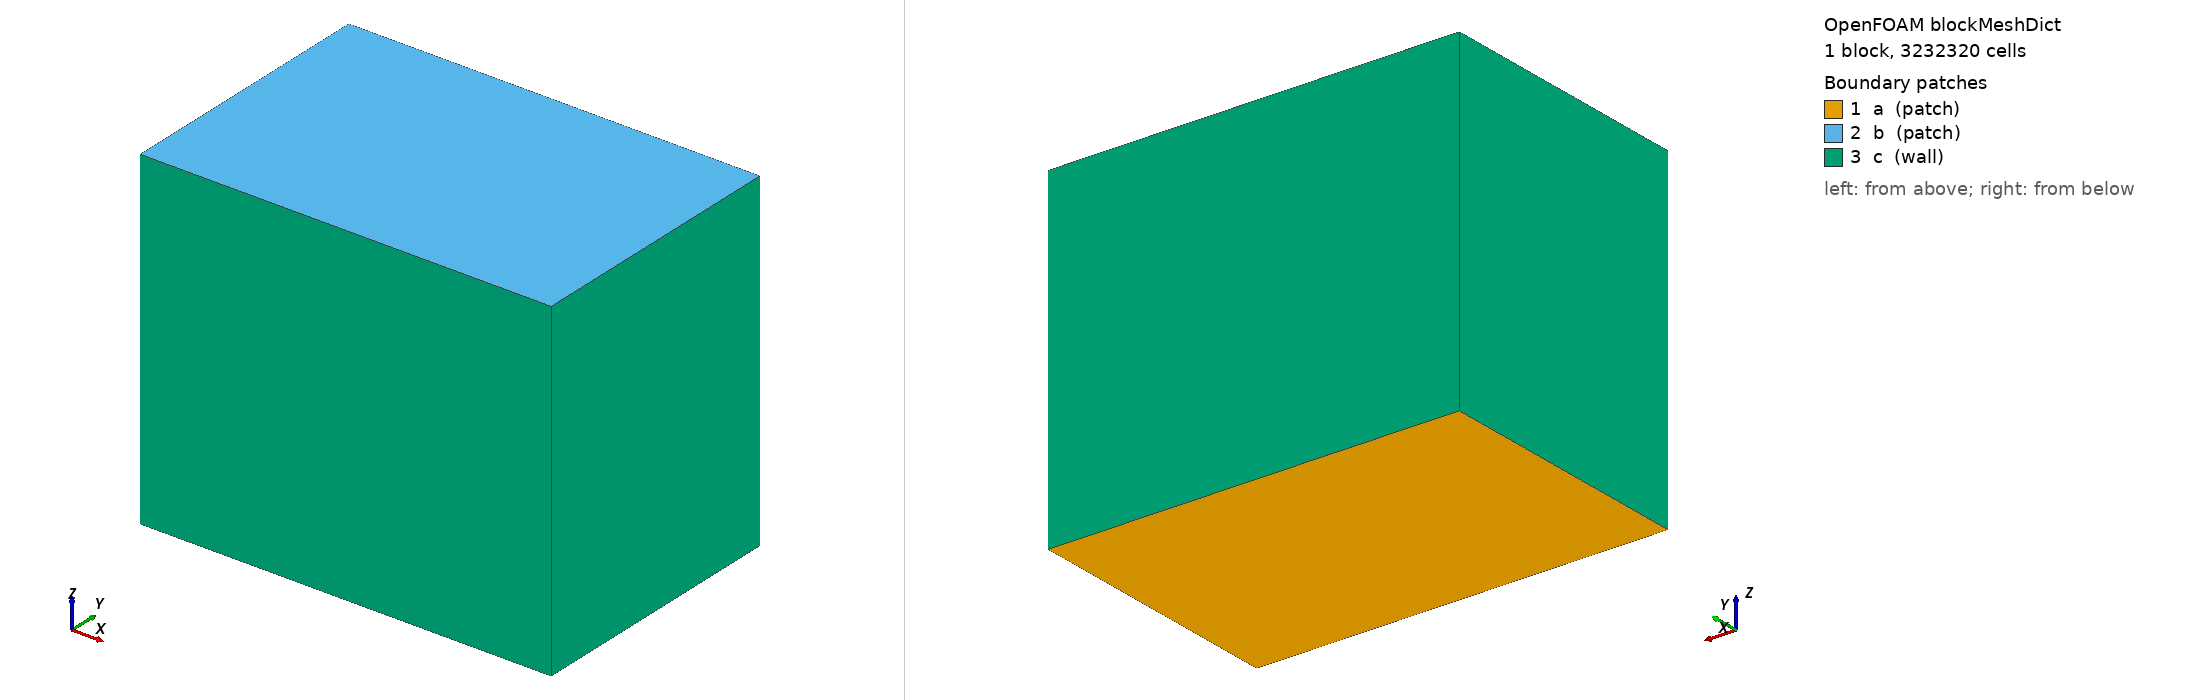

OpenFOAM case: the mesh blockMesh builds from blockMeshDict, 1 block(s), 3232320 cells. Boundary patches (legend numbers): 1 a (patch), 2 b (patch), 3 c (wall). Left view from above one corner, right view from below the opposite corner. Boundary conditions: 2 field file(s) under 0/; 1 of 3 drawn patches have an entry in a shipped field file.

=== system/blockMeshDict ===
/*--------------------------------*- C++ -*----------------------------------*\
| =========                 |                                                 |
| \\      /  F ield         | OpenFOAM: The Open Source CFD Toolbox           |
|  \\    /   O peration     | Version:  5                                     |
|   \\  /    A nd           | Web:      www.OpenFOAM.org                      |
|    \\/     M anipulation  |                                                 |
\*---------------------------------------------------------------------------*/
FoamFile
{
    version     2.0;
    format      ascii;
    class       dictionary;
    object      blockMeshDict;
}
// * * * * * * * * * * * * * * * * * * * * * * * * * * * * * * * * * * * * * //
xmin  -0.152;
xmax  0.03;
ymin  0.03;
ymax  0.15;
zmin  -0.138;
zmax  0.01;

deltax 0.001;
deltay 0.001;
deltaz 0.001;

lx #calc "$xmax - $xmin";
ly #calc "$ymax - $ymin";
lz #calc "$zmax - $zmin";

xcells #calc "round($lx/$deltax)";
ycells #calc "round($ly/$deltay)";
zcells #calc "round($lz/$deltaz)";


vertices
(
    ($xmin $ymin $zmin)
    ($xmax $ymin $zmin)
    ($xmax $ymax $zmin)
    ($xmin $ymax $zmin)
    ($xmin $ymin $zmax)
    ($xmax $ymin $zmax)
    ($xmax $ymax $zmax)
    ($xmin $ymax $zmax)
);

blocks
(
    hex (0 1 2 3 4 5 6 7) ($xcells $ycells $zcells) simpleGrading (1 1 1)	//AP: it gives 0.4-mm-length cells as the baseline net
);

boundary
(
    a
    {
        type patch;
        faces
        (
            (0 3 2 1)
        );
    }
    b
    {
        type patch;
        faces
        (
            (4 5 6 7)
        );
    }
    c
    {
        type wall;
        faces
        (
            (0 4 7 3)
            (2 6 5 1)
            (1 5 4 0)
            (3 7 6 2)
        );
    }
);


// ************************************************************************* //



=== system/controlDict ===
/*--------------------------------*- C++ -*----------------------------------*\
| =========                 |                                                 |
| \\      /  F ield         | OpenFOAM: The Open Source CFD Toolbox           |
|  \\    /   O peration     | Version:  5                                     |
|   \\  /    A nd           | Web:      www.OpenFOAM.org                      |
|    \\/     M anipulation  |                                                 |
\*---------------------------------------------------------------------------*/
FoamFile
{
    version     2.0;
    format      ascii;
    class       dictionary;
    location    "system";
    object      controlDict;
}
// * * * * * * * * * * * * * * * * * * * * * * * * * * * * * * * * * * * * * //
libs
(
    "liblumpedParameterNetworkBC.so"
    "libfieldFunctionObjects.so"     // <-- needed for surfaceFieldValue, etc.

);
application     pimpleFoam;

startFrom       latestTime;

startTime       0;

stopAt          endTime;//endTime;//switch this entry to 'writeNow' to complete the solution and write the data at the end of the current simulation
//noWriteNow: Stops simulation on completion of current time step and does not write out data.

endTime         10;

deltaT          0.00005;

writeControl    runTime;

writeInterval   0.01;

purgeWrite      110;

writeFormat     ascii;

writePrecision  7;

writeCompression off;

timeFormat      general;

timePrecision   6;

runTimeModifiable true;

adjustTimeStep  true;

maxCo           0.95;

maxDeltaT       1e-3;

functions
{
  // Aortic outlet
  Qaorta
  {
    type            surfaceFieldValue;
    libs            ("libfieldFunctionObjects.so");
    writeControl    timeStep;
    writeInterval   1;
    regionType      patch;
    name            outlet;
    operation       sum;
    fields          (phi);
    writeFields     false;
  }

  // Each coronary patch individually
  Q_Lc1
  {
    type surfaceFieldValue; libs ("libfieldFunctionObjects.so");
    writeControl timeStep; writeInterval 1;
    regionType patch; name Lc1;
    operation sum; fields (phi); writeFields false;
  }

  Q_Lc1_sub1
  {
    type surfaceFieldValue; libs ("libfieldFunctionObjects.so");
    writeControl timeStep; writeInterval 1;
    regionType patch; name Lc1_sub1;
    operation sum; fields (phi); writeFields false;
  }

  Q_Lc1_sub2
  {
    type surfaceFieldValue; libs ("libfieldFunctionObjects.so");
    writeControl timeStep; writeInterval 1;
    regionType patch; name Lc1_sub2;
    operation sum; fields (phi); writeFields false;
  }

  Q_Lc1_sub3
  {
    type surfaceFieldValue; libs ("libfieldFunctionObjects.so");
    writeControl timeStep; writeInterval 1;
    regionType patch; name Lc1_sub3;
    operation sum; fields (phi); writeFields false;
  }

  Q_Lc2
  {
    type surfaceFieldValue; libs ("libfieldFunctionObjects.so");
    writeControl timeStep; writeInterval 1;
    regionType patch; name Lc2;
    operation sum; fields (phi); writeFields false;
  }

  Q_Lc2_sub1
  {
    type surfaceFieldValue; libs ("libfieldFunctionObjects.so");
    writeControl timeStep; writeInterval 1;
    regionType patch; name Lc2_sub1;
    operation sum; fields (phi); writeFields false;
  }

  Q_Rc1
  {
    type surfaceFieldValue; libs ("libfieldFunctionObjects.so");
    writeControl timeStep; writeInterval 1;
    regionType patch; name Rc1;
    operation sum; fields (phi); writeFields false;
  }

  Q_Rc1_sub1
  {
    type surfaceFieldValue; libs ("libfieldFunctionObjects.so");
    writeControl timeStep; writeInterval 1;
    regionType patch; name Rc1_sub1;
    operation sum; fields (phi); writeFields false;
  }

  Q_Rc1_sub2
  {
    type surfaceFieldValue; libs ("libfieldFunctionObjects.so");
    writeControl timeStep; writeInterval 1;
    regionType patch; name Rc1_sub2;
    operation sum; fields (phi); writeFields false;
  }

  // Mean pressure at aortic outlet (optional but handy)
  Pout_bar
  {
    type            surfaceFieldValue;
    libs            ("libfieldFunctionObjects.so");
    writeControl    timeStep;
    writeInterval   1;

    regionType      patch;
    name            outlet;
    operation       areaAverage;
    fields          (p);
    writeFields     false;
  }
Qinlet
{
  type            surfaceFieldValue;
  libs            ("libfieldFunctionObjects.so");
  writeControl    timeStep; writeInterval 1;
  regionType      patch; name inlet;
  operation       sum; fields (phi);
  writeFields     false;
}

}

// ************************************************************************* //


=== 0/U ===
/*--------------------------------*- C++ -*----------------------------------*\
| =========                 |                                                 |
| \\      /  F ield         | OpenFOAM: The Open Source CFD Toolbox           |
|  \\    /   O peration     | Version:  2306                                  |
|   \\  /    A nd           | Website:  www.openfoam.com                      |
|    \\/     M anipulation  |                                                 |
\*---------------------------------------------------------------------------*/
FoamFile
{
    version     2.0;
    format      ascii;
    arch        "LSB;label=32;scalar=64";
    class       volVectorField;
    location    "0";
    object      U;
}
// * * * * * * * * * * * * * * * * * * * * * * * * * * * * * * * * * * * * * //

dimensions      [0 1 -1 0 0 0 0];

internalField   uniform (0 0 0);

boundaryField
{
    artery
    {
        type            noSlip;
    }
    inlet
    {
        type            codedFixedValue;
        value           uniform (0 0 0);
        name            parabolicFlowRateInlet_exactQ_projected_normal;
        code            #{
        const fvPatch& p = patch();
        const label nF = p.size();

        const vectorField& Cf = p.Cf();
        const vectorField& Sf = p.Sf();
        const scalarField  magSf = mag(Sf);

        // Patch center, area, mean normal
        const scalar A = gSum(magSf);
        const vector C = gSum(Cf*magSf) / max(A, SMALL);
        vector nMean = gSum(Sf); nMean /= (mag(nMean) + SMALL);

        // in-plane radius per face
        scalarField r(nF, 0.0);
        forAll(Cf, i)
        {
            const vector d = Cf[i] - C;
            const vector dTan = d - ((d & nMean)*nMean);
            r[i] = mag(dTan);
        }
        const scalar R = sqrt( max(A, SMALL) / constant::mathematical::pi );

        // Q(t) from constant/flowrate
        const scalar t = this->db().time().value();
        List<Tuple2<scalar, scalar>> Qtab;
        Switch repeat(false);
        scalar rampTime = 0.05;

        {
            IOdictionary Qdict
            (
                IOobject
                (
                    "flowrate",
                    this->db().time().constant(),
                    this->db(),
                    IOobject::MUST_READ,
                    IOobject::NO_WRITE
                )
            );
            Qdict.readIfPresent("repeat", repeat);
            Qdict.readIfPresent("rampTime", rampTime);
            Qtab = Qdict.lookup("values");
        }

        if (Qtab.size() == 0)
        {
            FatalErrorInFunction << "Flow-rate table is empty." << exit(FatalError);
        }

        const scalar t0 = Qtab.first().first();
        const scalar t1 = Qtab.last().first();
        const scalar period = max(t1 - t0, SMALL);

        // Effective time for table lookup (may wrap if repeat=yes)
        scalar tEff = t;
        if (repeat && Qtab.size() > 1)
        {
            const scalar s = max(t - t0, 0.0);
            tEff = t0 + ::fmod(s, period);
        }

        // Interpolate Q at tEff
        scalar Q = 0.0;
        if (!repeat)
        {
            if (tEff <= t0)      Q = Qtab.first().second();
            else if (tEff >= t1) Q = Qtab.last().second();
        }
        if (repeat || (tEff > t0 && tEff < t1))
        {
            for (label i = 1; i < Qtab.size(); ++i)
            {
                const scalar ta = Qtab[i-1].first();
                const scalar tb = Qtab[i].first();
                if (tEff >= ta && tEff < tb)
                {
                    const scalar qa = Qtab[i-1].second();
                    const scalar qb = Qtab[i].second();
                    const scalar a = (tEff - ta)/max(tb - ta, SMALL);
                    Q = (1.0 - a)*qa + a*qb;
                    break;
                }
            }
            if (mag(tEff - t1) <= SMALL)
            {
                Q = repeat ? Qtab.first().second() : Qtab.last().second();
            }
        }

        // ---- One-time ramp tied to the table start (no re-ramp on repeats) ----
        scalar ramp = 1.0;
        if (rampTime > SMALL)
        {
            // "s0" advances monotonically from the table start t0, without modulo
            const scalar s0 = max(t - t0, 0.0);
            ramp = (s0 < rampTime) ? (s0/max(rampTime, SMALL)) : 1.0;
        }
        const scalar Qr = ramp * Q;
        // ----------------------------------------------------------------------

        // Parabolic shape
        scalarField uiShape(nF, 0.0);
        forAll(uiShape, i)
        {
            const scalar ri = min(r[i]/max(R, SMALL), 1.0);
            uiShape[i] = max(1.0 - sqr(ri), 0.0);
        }

        // Projected-area scaling (exact-Q)
        const scalarField proj = Sf & nMean;
        const scalar sumShape  = gSum( uiShape * proj );
        if (mag(sumShape) <= SMALL)
        {
            FatalErrorInFunction
                << "sumShape too small/negative. Patch orientation/quality issue."
                << exit(FatalError);
        }

        const scalar scale = Qr / sumShape;  // Q>0 => inflow into domain
        vectorField& U = *this;
        forAll(U, i) { U[i] = -scale * uiShape[i] * nMean; }
    #};
    }
        outlet
    {
    type            stabilizedWindkesselVelocity;
kappa           8;          // 5–8 is a sweet spot
Uref            0;
linearDamping   false;      // keep nonlinear at the aorta
alphaMax        0.8;        // fine here
stateAware      true;
CoRef           0.5;
wkTau           0.71;          // or 0.05–0.10 s if desired
tauRef          0.2;

    
    }
    
    // --- Coronary outlets: allow reversal (no velocity clamp) ---
Lc1         { type pressureInletOutletVelocity; value uniform (0 0 0); }
Lc1_sub1    { type pressureInletOutletVelocity; value uniform (0 0 0); }
Lc1_sub2    { type pressureInletOutletVelocity; value uniform (0 0 0); }
Lc1_sub3    { type pressureInletOutletVelocity; value uniform (0 0 0); }
Lc2         { type pressureInletOutletVelocity; value uniform (0 0 0); }
Lc2_sub1    { type pressureInletOutletVelocity; value uniform (0 0 0); }
Rc1         { type pressureInletOutletVelocity; value uniform (0 0 0); }
Rc1_sub1    { type pressureInletOutletVelocity; value uniform (0 0 0); }
Rc1_sub2    { type pressureInletOutletVelocity; value uniform (0 0 0); }

}


// ************************************************************************* //
